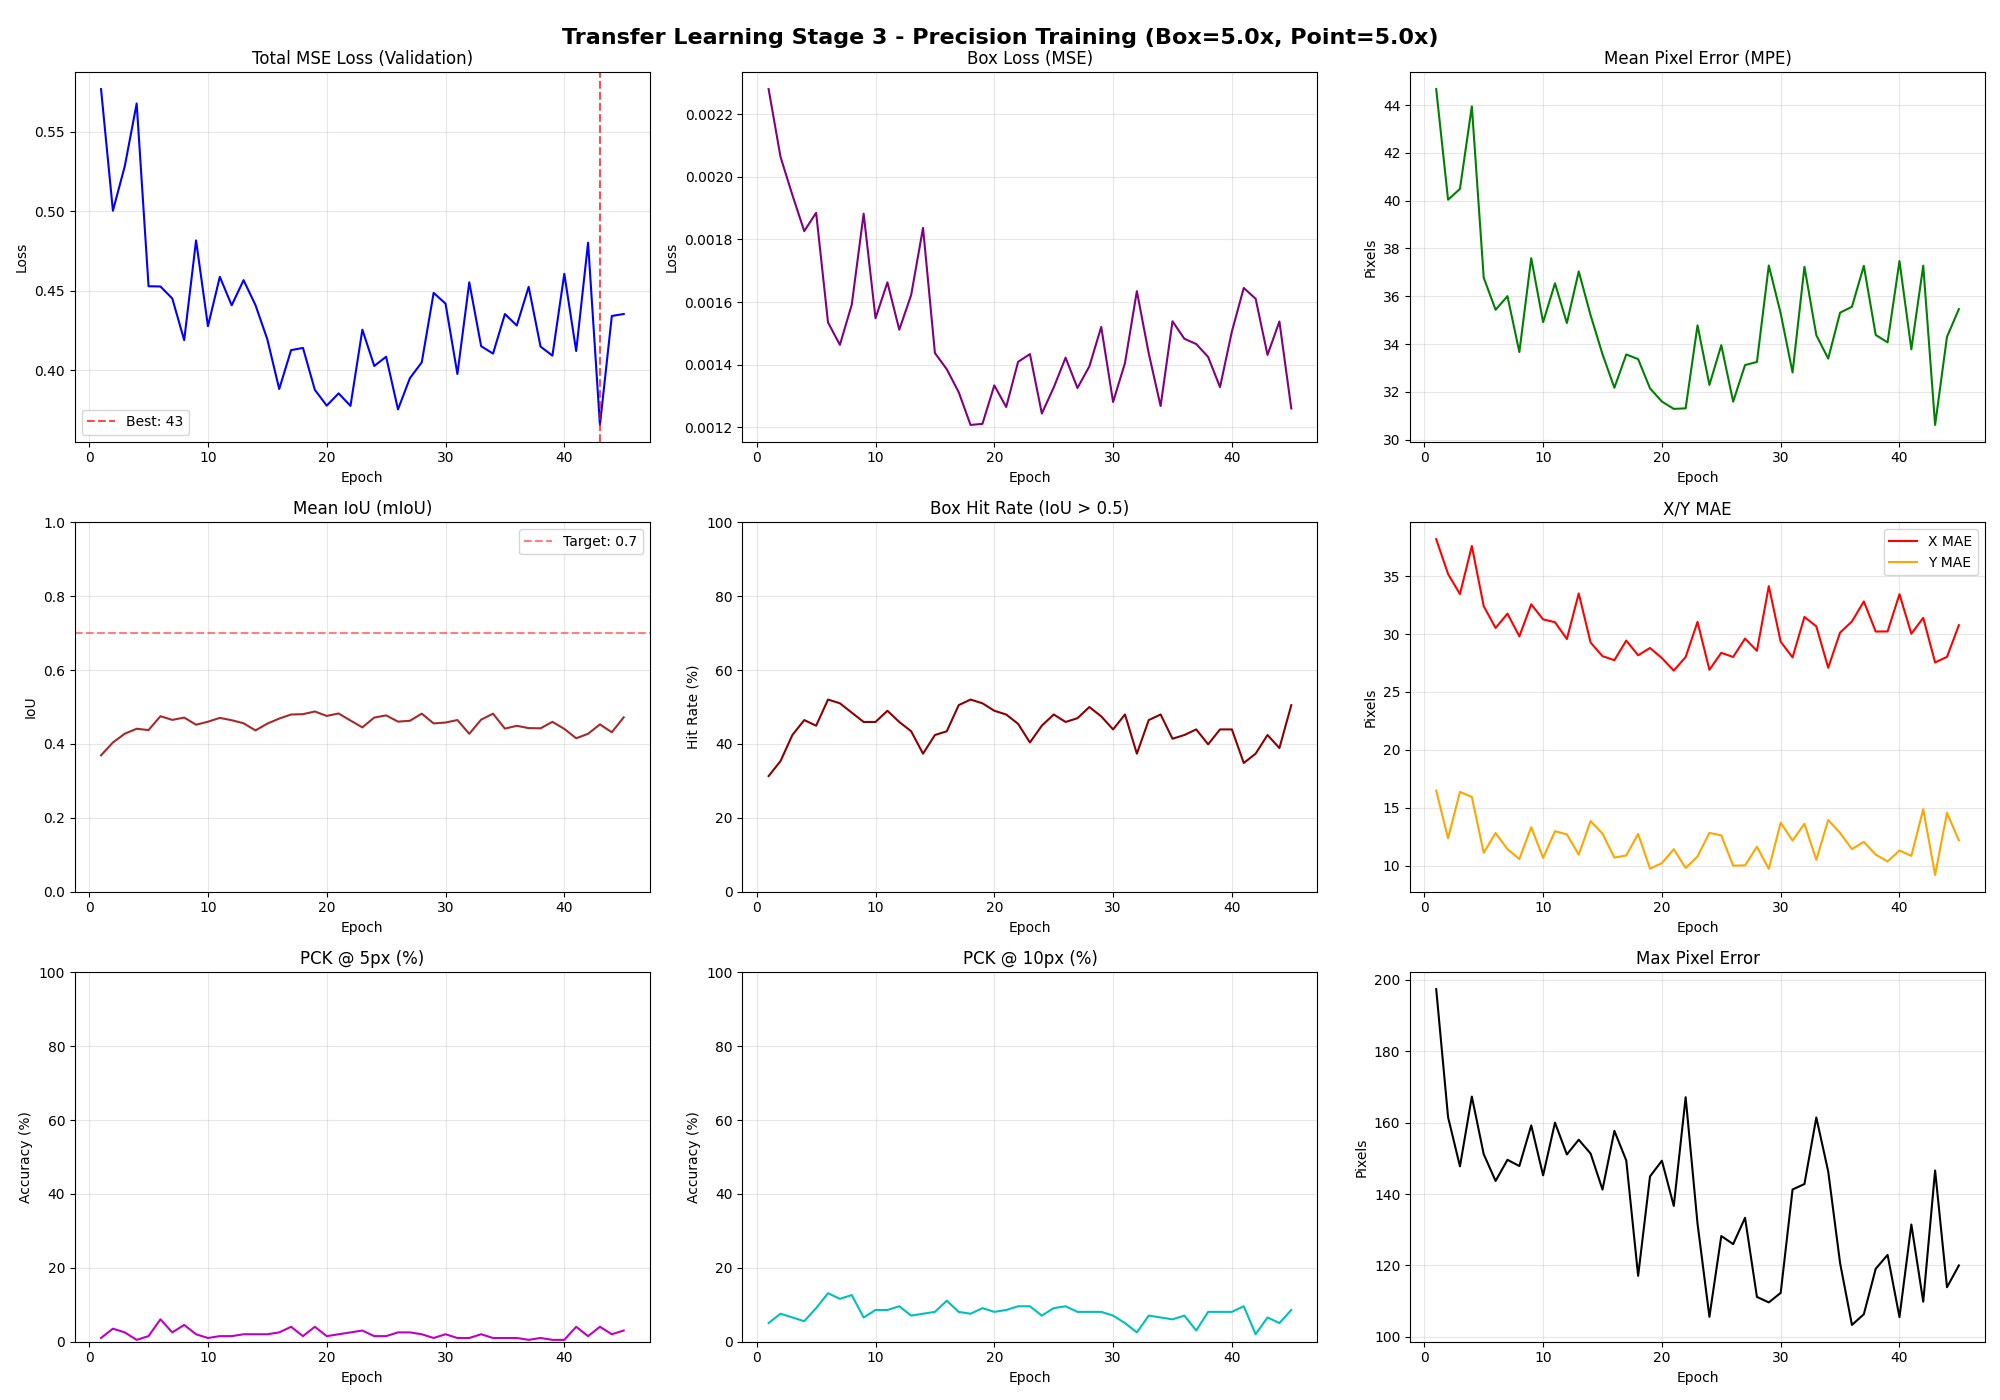

Values plotted in this chart, from the file beside it:
Epoch, Train_MSE_Loss, Train_Box_Loss, Train_Mean_IoU, Train_Box_Hit_Rate, Train_MPE, Train_X_MAE, Train_Y_MAE, Train_PCK@5px, Train_PCK@10px, Train_Max_Error, Val_MSE_Loss, Val_Box_Loss, Val_Mean_IoU, Val_Box_Hit_Rate, Val_MPE, Val_X_MAE, Val_Y_MAE, Val_PCK@5px, Val_PCK@10px, Val_Max_Error
1, 1.342, 0.01096, 0.2346, 15.61, 96.56, 80.37, 38.32, 0.76, 2.41, 585.2, 0.5767, 0.002281, 0.3693, 31.31, 44.67, 38.20, 16.48, 1.01, 5.05, 197.4
2, 1.186, 0.009471, 0.2478, 17.89, 86.28, 74.12, 31.15, 0.76, 3.05, 487.9, 0.5002, 0.002064, 0.4040, 35.35, 40.04, 35.18, 12.37, 3.54, 7.58, 161.5
3, 1.21, 0.009249, 0.2446, 17.01, 86.91, 73.19, 33.03, 0.13, 1.78, 505.1, 0.5282, 0.001942, 0.4278, 42.42, 40.49, 33.45, 16.37, 2.53, 6.57, 147.8
4, 1.2, 0.009208, 0.2505, 20.43, 86.15, 73.15, 32.92, 0.51, 2.92, 343.1, 0.5676, 0.001827, 0.4412, 46.46, 43.95, 37.60, 15.93, 0.51, 5.56, 167.3
5, 1.195, 0.009326, 0.2379, 17.64, 87.18, 74.47, 32.38, 0.76, 2.16, 397.2, 0.4527, 0.001885, 0.4376, 44.95, 36.78, 32.41, 11.11, 1.52, 9.09, 151.2
6, 1.126, 0.008140, 0.2596, 19.67, 82.63, 71.50, 29.37, 0.76, 2.92, 424.7, 0.4526, 0.001535, 0.4751, 52.02, 35.43, 30.52, 12.82, 6.06, 13.13, 143.7
7, 1.164, 0.008677, 0.2567, 20.69, 84.20, 72.87, 30.55, 0.13, 1.78, 428.7, 0.445, 0.001463, 0.4652, 51.01, 36.00, 31.76, 11.43, 2.53, 11.62, 149.6
8, 1.166, 0.008340, 0.2499, 19.16, 84.92, 73.77, 30.29, 0.89, 2.41, 338.7, 0.4189, 0.001592, 0.4715, 48.48, 33.66, 29.80, 10.58, 4.55, 12.63, 147.8
9, 1.109, 0.008376, 0.2728, 22.21, 80.86, 70.56, 27.97, 1.27, 3.43, 384.2, 0.4816, 0.001882, 0.4521, 45.96, 37.59, 32.57, 13.32, 2.02, 6.57, 159.2
10, 1.136, 0.008950, 0.2421, 17.77, 82.77, 71.12, 29.58, 0.76, 3.05, 360.3, 0.4276, 0.001548, 0.4602, 45.96, 34.91, 31.27, 10.67, 1.01, 8.59, 145.2
11, 1.086, 0.007638, 0.2812, 23.10, 78.96, 67.39, 29.27, 1.14, 4.06, 414, 0.4587, 0.001663, 0.4706, 48.99, 36.54, 31.02, 12.97, 1.52, 8.59, 160
12, 1.099, 0.008112, 0.2535, 19.04, 79.53, 67.74, 28.71, 1.27, 3.55, 396.3, 0.4408, 0.001512, 0.4643, 45.96, 34.88, 29.57, 12.71, 1.52, 9.60, 151.1
13, 1.058, 0.007492, 0.2750, 20.18, 76.75, 65.64, 28.70, 0.76, 4.31, 328.8, 0.4566, 0.001622, 0.4560, 43.43, 37.04, 33.51, 10.95, 2.02, 7.07, 155.2
14, 1.073, 0.007976, 0.2653, 19.92, 76.94, 65.41, 29.06, 0.63, 3.55, 442.2, 0.4409, 0.001837, 0.4367, 37.37, 35.20, 29.26, 13.85, 2.02, 7.58, 151.3
15, 1.053, 0.007447, 0.2826, 21.70, 76.48, 66.51, 26.91, 0.89, 2.92, 368.3, 0.4194, 0.001437, 0.4551, 42.42, 33.57, 28.09, 12.77, 2.02, 8.08, 141.2
16, 1.063, 0.007310, 0.2724, 20.81, 78.09, 66.72, 28.72, 1.27, 3.93, 332.1, 0.3881, 0.001385, 0.4688, 43.43, 32.17, 27.74, 10.70, 2.53, 11.11, 157.7
17, 1.048, 0.007343, 0.2830, 21.95, 76.48, 67.03, 26.00, 0.89, 3.81, 383.3, 0.4126, 0.001312, 0.4797, 50.51, 33.56, 29.44, 10.88, 4.04, 8.08, 149.4
18, 1.089, 0.007739, 0.2768, 21.83, 79.15, 67.36, 30.13, 1.02, 2.79, 478.8, 0.414, 0.001207, 0.4806, 52.02, 33.37, 28.17, 12.74, 1.52, 7.58, 117.1
19, 1.035, 0.007544, 0.2849, 22.97, 76.57, 66.82, 26.38, 0.89, 3.43, 388.7, 0.3876, 0.001211, 0.4879, 51.01, 32.14, 28.80, 9.74, 4.04, 9.09, 144.9
20, 1.003, 0.007119, 0.2811, 21.32, 72.94, 63.55, 25.89, 0.89, 2.92, 459.7, 0.3777, 0.001334, 0.4759, 48.99, 31.59, 27.92, 10.23, 1.52, 8.08, 149.3
21, 1.074, 0.007335, 0.2879, 23.98, 78.12, 65.33, 30.76, 0.89, 3.81, 375.9, 0.3854, 0.001265, 0.4825, 47.98, 31.29, 26.84, 11.42, 2.02, 8.59, 136.7
22, 1.056, 0.006572, 0.2933, 23.73, 76.69, 65.78, 28.85, 0.63, 3.68, 356.2, 0.3775, 0.001409, 0.4635, 45.45, 31.31, 28.02, 9.80, 2.53, 9.60, 167.1
23, 1.056, 0.007543, 0.2869, 24.37, 76.91, 63.86, 31.08, 0.76, 3.68, 402.3, 0.4254, 0.001434, 0.4449, 40.40, 34.78, 31.05, 10.80, 3.03, 9.60, 131.7
24, 1.073, 0.007451, 0.2839, 20.43, 78.09, 67.04, 29.10, 0.76, 3.30, 448, 0.4026, 0.001244, 0.4715, 44.95, 32.29, 26.91, 12.83, 1.52, 7.07, 105.6
25, 1.059, 0.007138, 0.2702, 21.45, 76.98, 66.00, 28.92, 0.89, 3.05, 452.4, 0.4084, 0.001327, 0.4774, 47.98, 33.95, 28.38, 12.61, 1.52, 9.09, 128.2
26, 1.019, 0.006725, 0.2957, 23.73, 74.38, 63.62, 28.25, 1.27, 4.31, 412.1, 0.3753, 0.001422, 0.4605, 45.96, 31.59, 28.02, 10.00, 2.53, 9.60, 126
27, 1.007, 0.006494, 0.2909, 24.37, 74.22, 63.70, 27.23, 1.02, 3.17, 319.6, 0.3949, 0.001325, 0.4627, 46.97, 33.12, 29.61, 10.03, 2.53, 8.08, 133.3
28, 1.043, 0.006890, 0.2959, 23.86, 76.94, 65.67, 28.37, 0.89, 2.92, 346.8, 0.4049, 0.001394, 0.4821, 50.00, 33.25, 28.55, 11.64, 2.02, 8.08, 111.2
29, 1.054, 0.006973, 0.2981, 26.52, 76.28, 65.93, 28.27, 1.14, 3.68, 368.8, 0.4486, 0.001520, 0.4556, 47.47, 37.29, 34.14, 9.73, 1.01, 8.08, 109.6
30, 1.064, 0.007140, 0.2878, 24.11, 76.75, 64.95, 29.88, 0.51, 2.79, 398, 0.4418, 0.001281, 0.4580, 43.94, 35.28, 29.34, 13.72, 2.02, 7.07, 112.3
31, 1.006, 0.006819, 0.2909, 23.35, 73.71, 63.73, 26.23, 0.89, 3.68, 379.4, 0.3976, 0.001405, 0.4648, 47.98, 32.81, 27.98, 12.17, 1.01, 5.05, 141.3
32, 1.025, 0.006683, 0.2977, 24.49, 75.71, 65.15, 26.97, 1.14, 4.06, 373.7, 0.4552, 0.001635, 0.4275, 37.37, 37.23, 31.48, 13.62, 1.01, 2.53, 142.8
33, 1.042, 0.007204, 0.2832, 22.72, 76.56, 66.19, 27.28, 1.40, 3.55, 369.2, 0.415, 0.001436, 0.4659, 46.46, 34.37, 30.67, 10.51, 2.02, 7.07, 161.4
34, 1.027, 0.007359, 0.2877, 24.24, 75.66, 65.58, 26.32, 0.63, 2.92, 406.2, 0.4104, 0.001268, 0.4820, 47.98, 33.39, 27.09, 13.94, 1.01, 6.57, 146.3
35, 1.03, 0.007231, 0.2910, 24.24, 75.48, 64.94, 27.19, 0.38, 3.17, 364.6, 0.4353, 0.001539, 0.4415, 41.41, 35.31, 30.12, 12.83, 1.01, 6.06, 120.7
36, 1.021, 0.006920, 0.2928, 24.62, 75.45, 66.20, 25.85, 0.63, 3.93, 474.1, 0.428, 0.001483, 0.4492, 42.42, 35.56, 31.08, 11.43, 1.01, 7.07, 103.3
37, 0.9811, 0.006774, 0.2981, 23.86, 70.77, 60.03, 27.90, 1.02, 3.93, 367.4, 0.4524, 0.001466, 0.4429, 43.94, 37.27, 32.81, 12.06, 0.51, 3.03, 106.3
38, 0.9821, 0.006576, 0.2991, 23.86, 72.04, 62.13, 26.05, 0.51, 3.30, 404.6, 0.4148, 0.001425, 0.4424, 39.90, 34.38, 30.22, 10.96, 1.01, 8.08, 119
39, 1.043, 0.007014, 0.2988, 25.13, 77.08, 68.07, 25.11, 0.76, 3.43, 357.2, 0.4091, 0.001328, 0.4599, 43.94, 34.07, 30.23, 10.36, 0.51, 8.08, 122.9
40, 0.9949, 0.006881, 0.2958, 26.27, 73.40, 63.88, 25.38, 0.76, 3.93, 368.4, 0.4606, 0.001506, 0.4408, 43.94, 37.47, 33.44, 11.31, 0.51, 8.08, 105.5
41, 0.9958, 0.006778, 0.2978, 23.10, 73.87, 63.36, 26.97, 0.76, 3.81, 402.6, 0.412, 0.001645, 0.4154, 34.85, 33.78, 30.02, 10.85, 4.04, 9.60, 131.4
42, 1.016, 0.006891, 0.2930, 25.13, 74.08, 62.84, 28.76, 1.27, 3.43, 388.6, 0.4801, 0.001611, 0.4276, 37.37, 37.28, 31.40, 14.87, 1.52, 2.02, 109.8
43, 0.9939, 0.006869, 0.3133, 26.52, 71.59, 61.24, 26.43, 1.40, 4.70, 350.6, 0.3656, 0.001431, 0.4530, 42.42, 30.61, 27.55, 9.20, 4.04, 6.57, 146.6
44, 1.104, 0.007401, 0.2953, 23.60, 79.12, 66.07, 32.13, 0.89, 3.17, 528.4, 0.4341, 0.001538, 0.4318, 38.89, 34.30, 28.02, 14.56, 2.02, 5.05, 113.9
45, 0.9414, 0.006606, 0.3310, 30.84, 70.53, 62.51, 22.90, 1.78, 6.09, 365.8, 0.4353, 0.001260, 0.4720, 50.51, 35.46, 30.77, 12.19, 3.03, 8.59, 120
